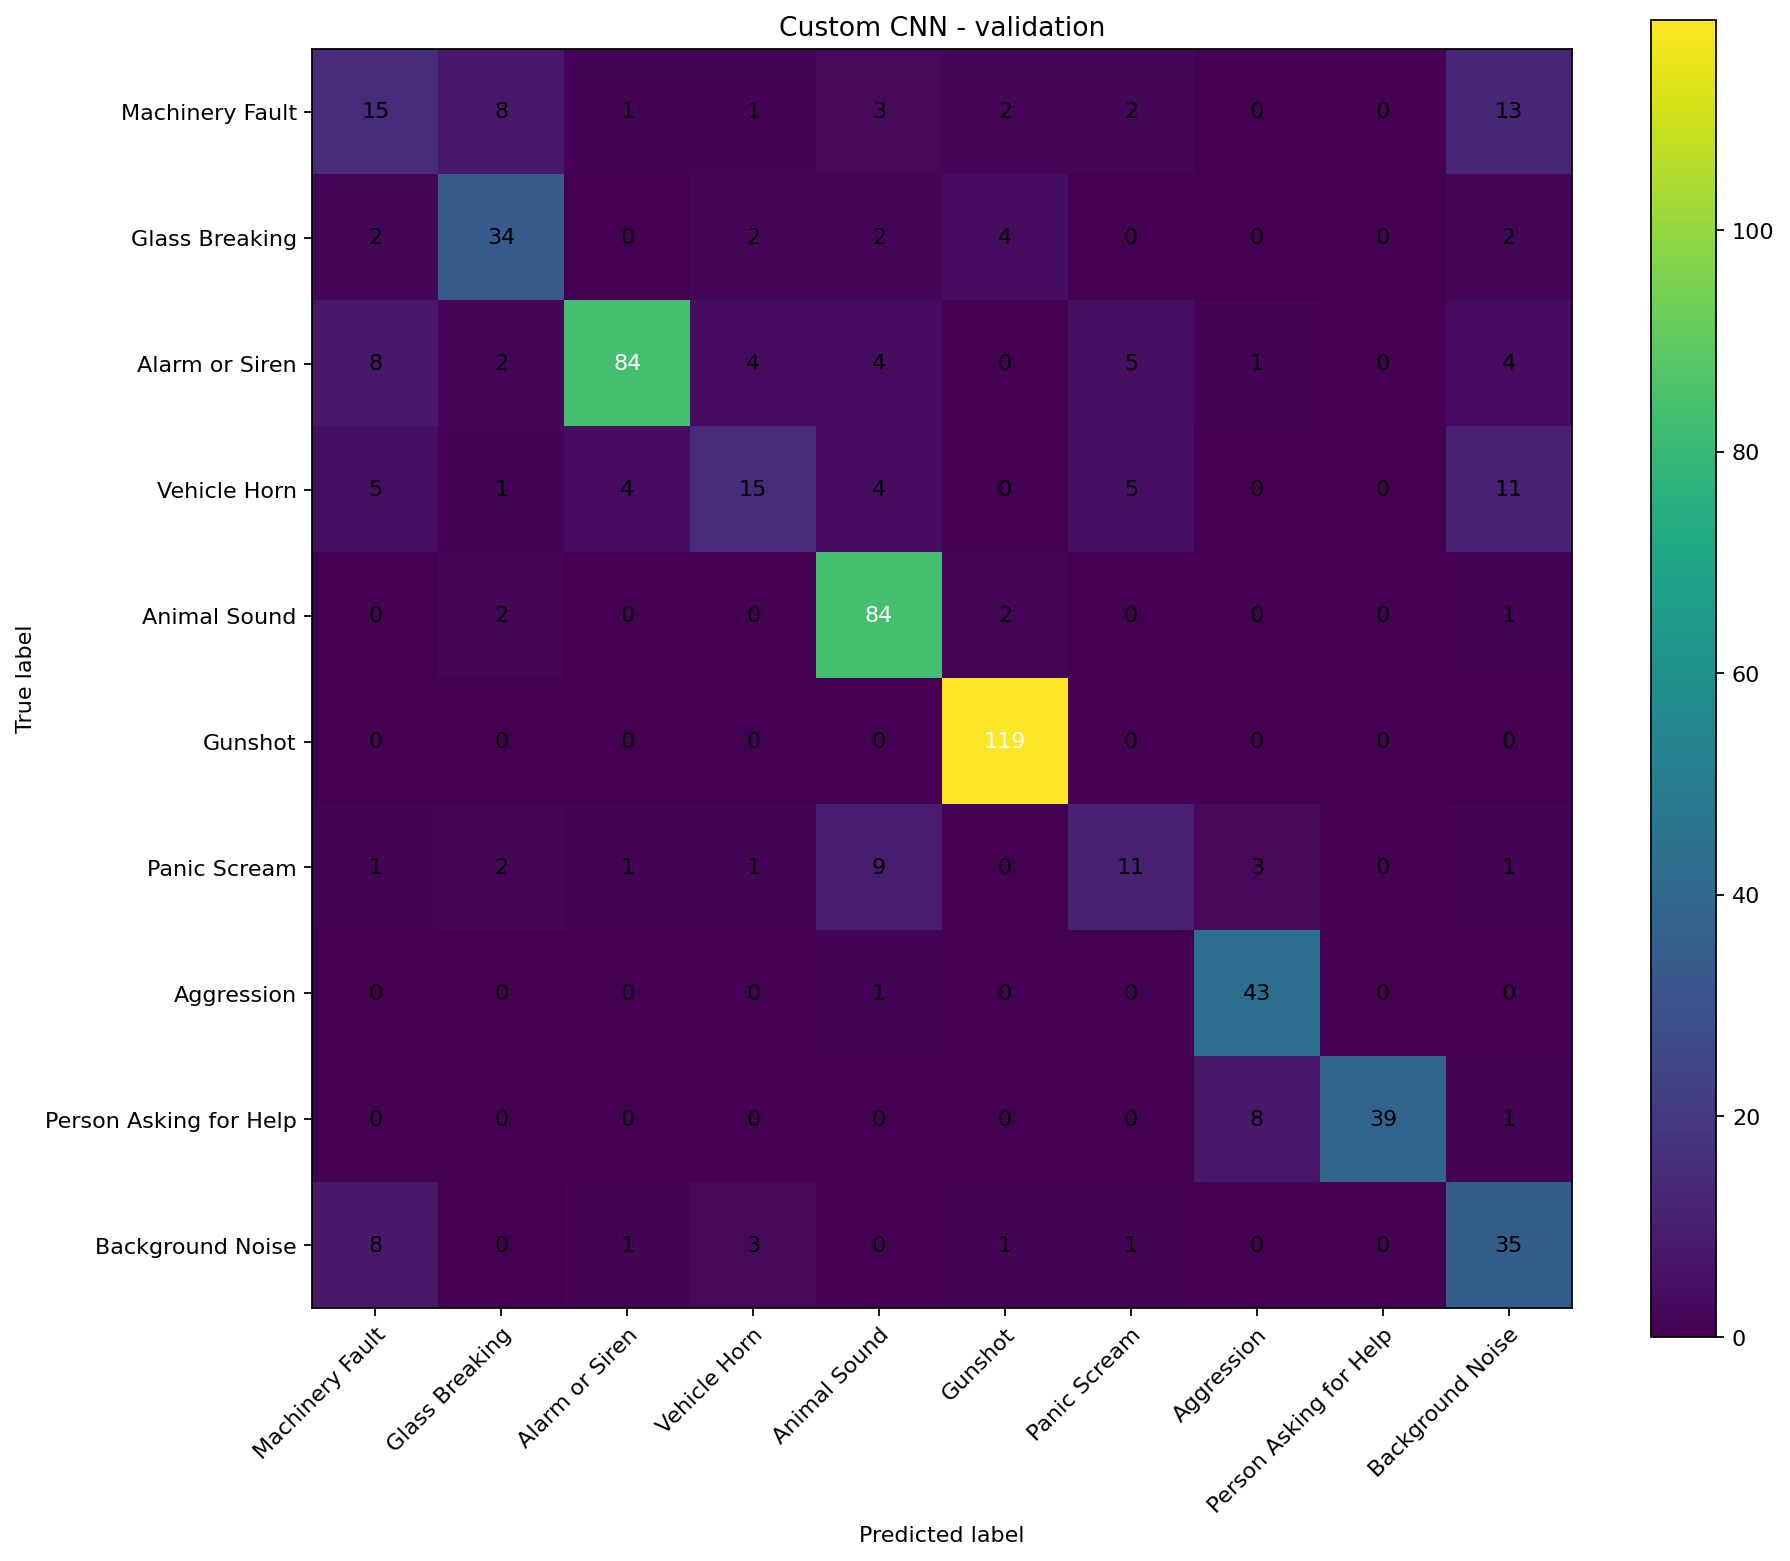

Source data for this figure (header and first rows):
15, 8, 1, 1, 3, 2, 2, 0, 0, 13
2, 34, 0, 2, 2, 4, 0, 0, 0, 2
8, 2, 84, 4, 4, 0, 5, 1, 0, 4
5, 1, 4, 15, 4, 0, 5, 0, 0, 11
0, 2, 0, 0, 84, 2, 0, 0, 0, 1
0, 0, 0, 0, 0, 119, 0, 0, 0, 0
1, 2, 1, 1, 9, 0, 11, 3, 0, 1
0, 0, 0, 0, 1, 0, 0, 43, 0, 0
0, 0, 0, 0, 0, 0, 0, 8, 39, 1
8, 0, 1, 3, 0, 1, 1, 0, 0, 35
